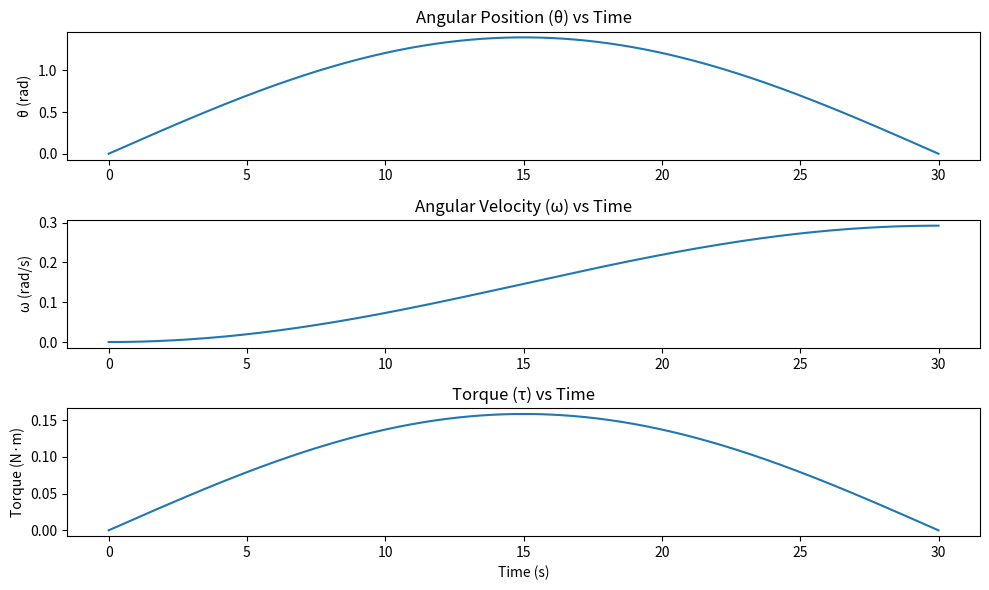

This chart was generated by the following Python code:
import numpy as np
import matplotlib.pyplot as plt

# Constants
m_rod = 1  # mass
m_motor = 10 # mass at end of beam
L = 1  # length
I = (1/3) * m_rod * L**2+ m_motor*L**2  # Moment of inertia

theta_f = (4/9) * np.pi  # Final angle to cover
t_f = 30  # Total time
A = (theta_f * np.pi**2) / (t_f**2)  # Amplitude for acceleration

# Time array
t = np.linspace(0, t_f, 1000)

# Angular acceleration, velocity, and position functions
alpha_t = A * np.sin(np.pi * t / t_f)
omega_t = -A * (t_f / np.pi) * np.cos(np.pi * t / t_f) + A * (t_f / np.pi)
theta_t = A * (t_f**2 / np.pi**2) * np.sin(np.pi * t / t_f)

# Torque as a function of time
torque_t = I * alpha_t

# Plotting the results
plt.figure(figsize=(10, 6))

plt.subplot(3, 1, 1)
plt.plot(t, theta_t)
plt.title('Angular Position (θ) vs Time')
plt.ylabel('θ (rad)')

plt.subplot(3, 1, 2)
plt.plot(t, omega_t)
plt.title('Angular Velocity (ω) vs Time')
plt.ylabel('ω (rad/s)')

plt.subplot(3, 1, 3)
plt.plot(t, torque_t)
plt.title('Torque (τ) vs Time')
plt.ylabel('Torque (N·m)')
plt.xlabel('Time (s)')

plt.tight_layout()
plt.show()

print("The maximum torque required is:", np.max(torque_t))